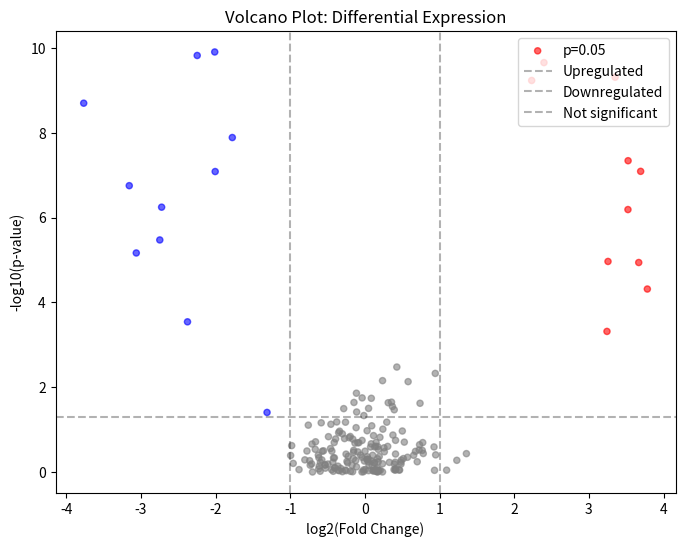

Source code (Python): (Note: this script raises an exception after producing the figure.)
#!/usr/bin/env python3
"""
Chapter 7, Script 2 -- Vanilla Version
Volcano plot visualization for differential expression.

Concept: matplotlib, scatter plots, statistical significance visualization
"""

import numpy as np
import matplotlib
matplotlib.use('Agg')
import matplotlib.pyplot as plt

np.random.seed(42)
n_genes = 200

# Simulate log2 fold changes and p-values
# Most genes: no change
log2fc = np.random.normal(0, 0.5, n_genes)
# Some genes: real changes
log2fc[0:10] = np.random.uniform(1.5, 4, 10)    # upregulated
log2fc[10:20] = np.random.uniform(-4, -1.5, 10)  # downregulated

# P-values: significant for changed genes, random for others
neg_log_p = np.random.exponential(0.5, n_genes)
neg_log_p[0:10] = np.random.uniform(3, 10, 10)   # significant
neg_log_p[10:20] = np.random.uniform(3, 10, 10)  # significant

# Classify
colors = []
for i in range(n_genes):
    if abs(log2fc[i]) > 1 and neg_log_p[i] > 1.3:  # 1.3 = -log10(0.05)
        colors.append("red" if log2fc[i] > 0 else "blue")
    else:
        colors.append("gray")

# Plot
fig, ax = plt.subplots(figsize=(8, 6))
ax.scatter(log2fc, neg_log_p, c=colors, alpha=0.6, s=20)
ax.axhline(y=1.3, color='black', linestyle='--', alpha=0.3, label='p=0.05')
ax.axvline(x=-1, color='black', linestyle='--', alpha=0.3)
ax.axvline(x=1, color='black', linestyle='--', alpha=0.3)
ax.set_xlabel('log2(Fold Change)')
ax.set_ylabel('-log10(p-value)')
ax.set_title('Volcano Plot: Differential Expression')
ax.legend(['p=0.05', 'Upregulated', 'Downregulated', 'Not significant'],
          loc='upper right')

outfile = '/tmp/volcano.png'
plt.savefig(outfile, dpi=150, bbox_inches='tight')
print(f"Volcano plot saved to {outfile}")
print(f"Total genes: {n_genes}")
print(f"Upregulated (red): {sum(1 for c in colors if c == 'red')}")
print(f"Downregulated (blue): {sum(1 for c in colors if c == 'blue')}")
print(f"Not significant (gray): {sum(1 for c in colors if c == 'gray')}")
